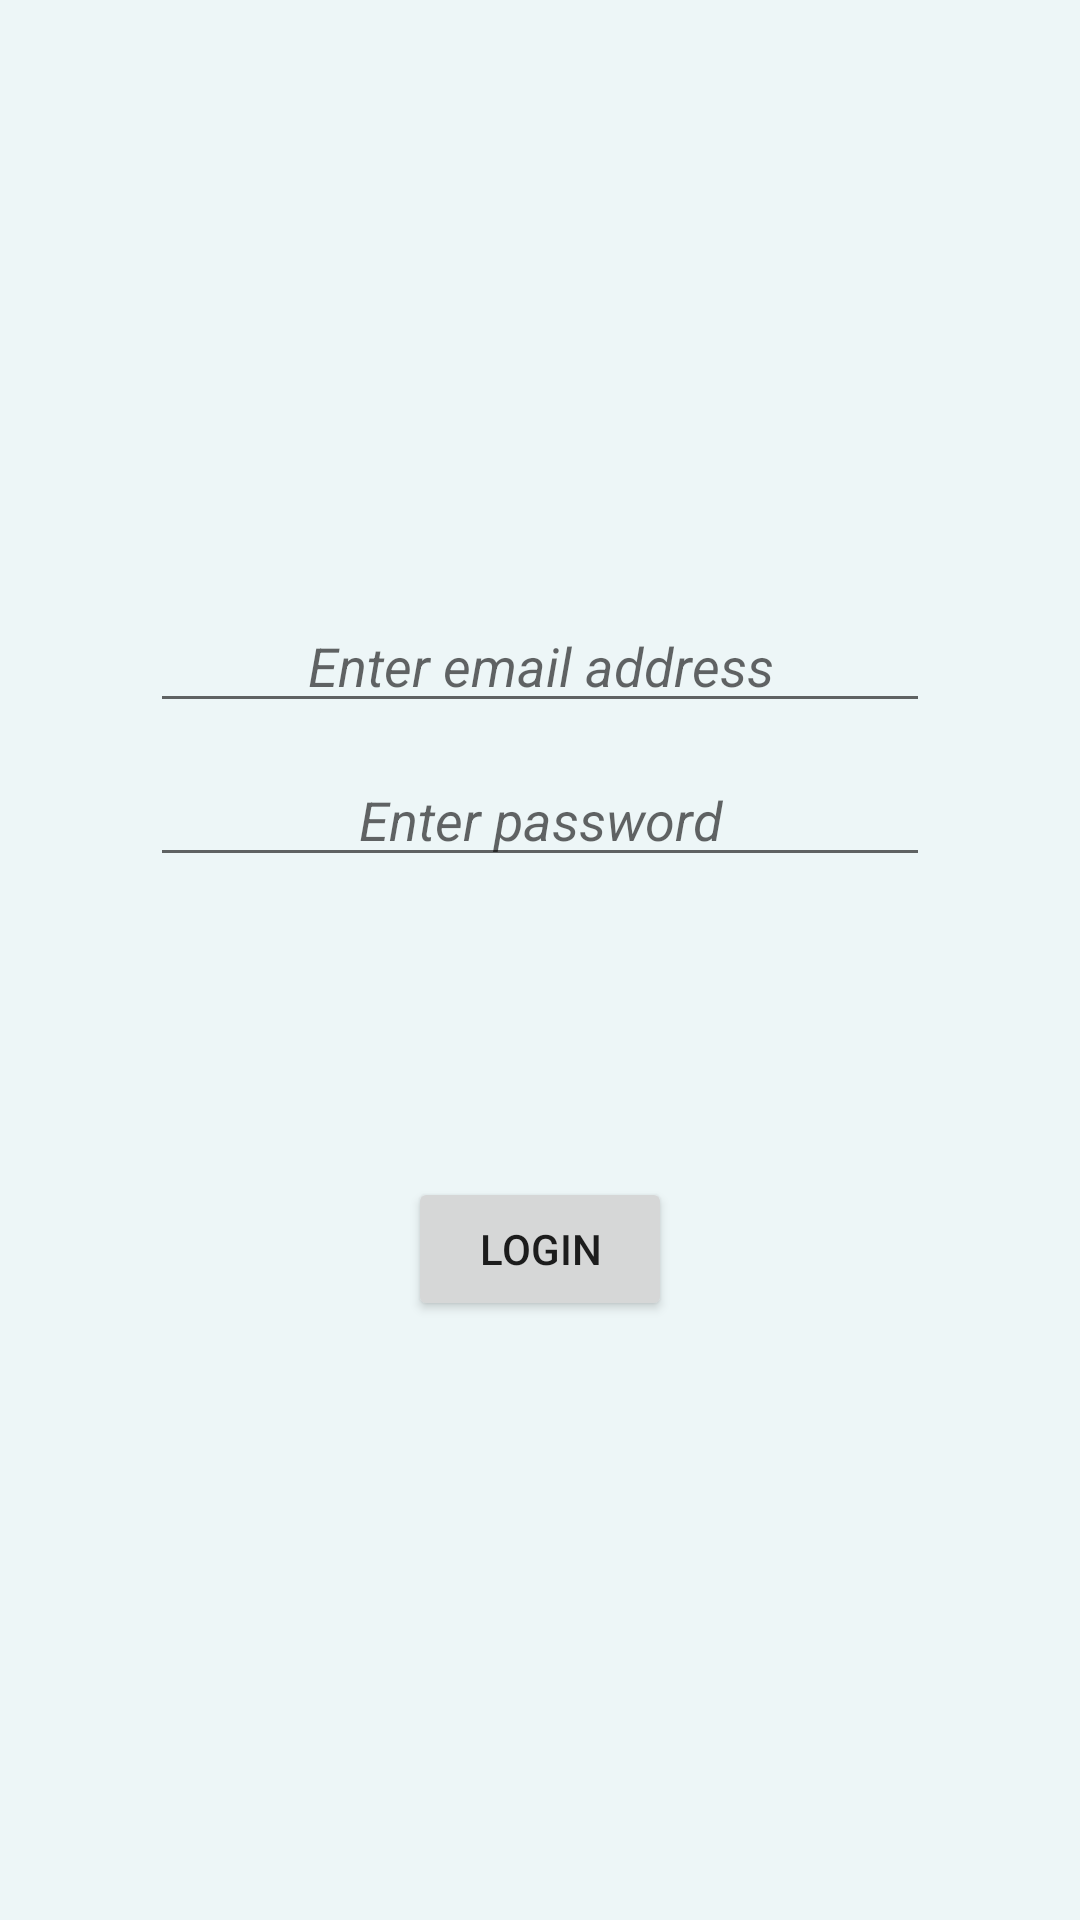

Here is an Android app screen rendered from its layout file. Give the layout XML and the strings, colors and styles it references.
<!-- AndroidManifest.xml: application theme Theme.MyNotesApp -->
<!-- res/layout/login_dialog.xml -->
<?xml version="1.0" encoding="utf-8"?>
<LinearLayout
    xmlns:android="http://schemas.android.com/apk/res/android"
    android:layout_width="match_parent"
    android:layout_height="match_parent"
    android:padding="50dp"
    android:orientation="vertical"
    android:gravity="center"
    android:background="@color/light_blue_bg"
    android:id="@+id/LL_login_dialog">

    <com.google.android.material.textfield.TextInputEditText
        android:id="@+id/ET_email_login"
        android:layout_width="match_parent"
        android:layout_height="wrap_content"
        android:hint="@string/enter_email_address"
        android:maxLength="200"
        android:layout_marginBottom="10dp"
        android:gravity="center"
        android:inputType="textEmailAddress"
        android:textStyle="italic"/>

    <com.google.android.material.textfield.TextInputEditText
        android:id="@+id/ET_password_login"
        android:layout_width="match_parent"
        android:layout_height="wrap_content"
        android:hint="@string/enter_password"
        android:maxLength="50"
        android:gravity="center"
        android:layout_marginBottom="100dp"
        android:inputType="textPassword"
        android:textStyle="italic"/>

    <Button
        android:id="@+id/B_login"
        android:layout_width="wrap_content"
        android:layout_height="wrap_content"
        android:text="@string/login"/>

</LinearLayout>
<!-- resources referenced by this layout -->
<resources>
  <color name="light_blue_bg">#EDF6F7</color>
  <string name="enter_email_address">Enter email address</string>
  <string name="enter_password">Enter password</string>
  <string name="login">login</string>
  <style name="Theme.MyNotesApp" parent="Theme.MaterialComponents.DayNight.DarkActionBar">
          
          <item name="colorPrimary">@color/light_blue_button</item>
          <item name="colorPrimaryVariant">@color/blue</item>
          <item name="colorOnPrimary">@color/white</item>
          
          <item name="colorSecondary">@color/light_blue_button</item>
          <item name="colorSecondaryVariant">@color/blue</item>
          <item name="colorOnSecondary">@color/black</item>
          
          <item name="android:statusBarColor" tools:targetApi="l">?attr/colorPrimaryVariant</item>
          
      </style>
  <color name="light_blue_button">#92E7F0</color>
  <color name="blue">#FF018786</color>
  <color name="white">#FFFFFFFF</color>
  <color name="black">#FF000000</color>
</resources>
